Dataset: traffic_sign_dataset_clase (GitHub, farisea/my_rUBot_mecanum). Classes: forbidden, give way, left, nothing, right, stop.

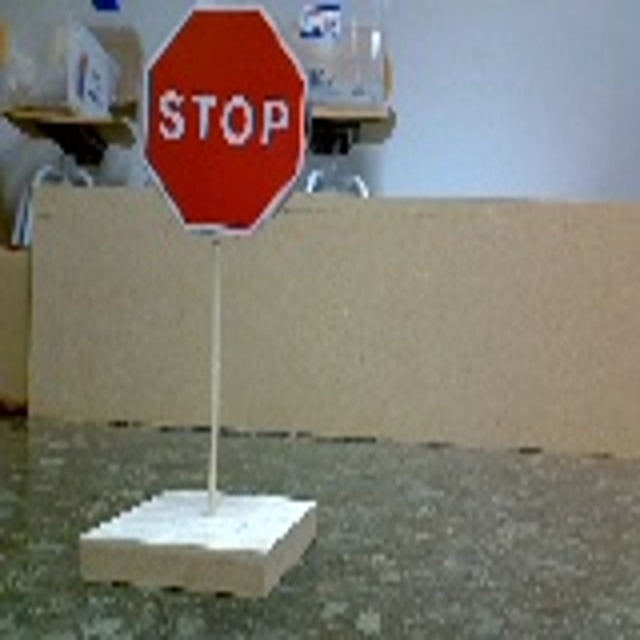
Label: stop

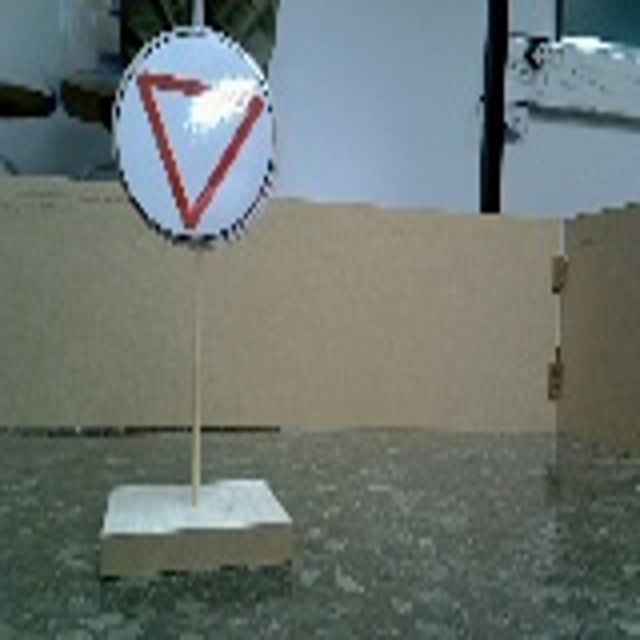
Label: give way

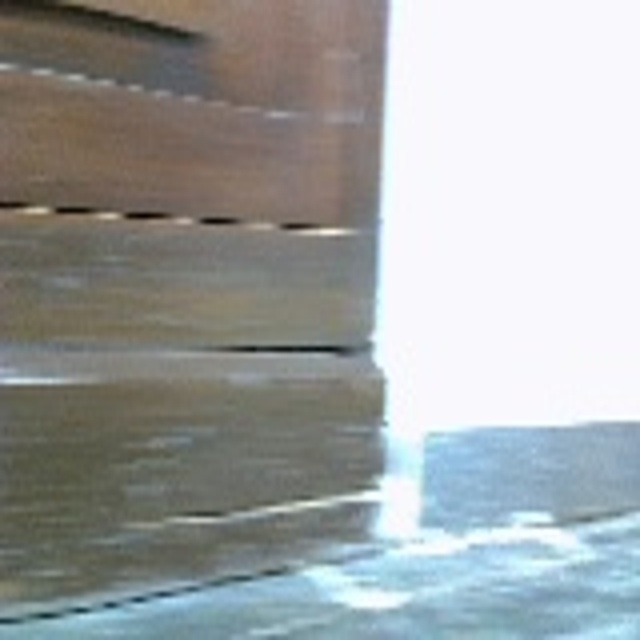
Label: nothing

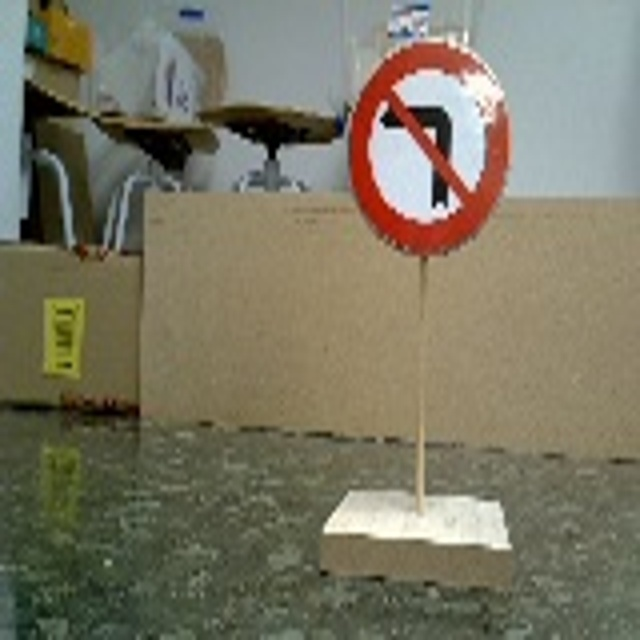
Label: right

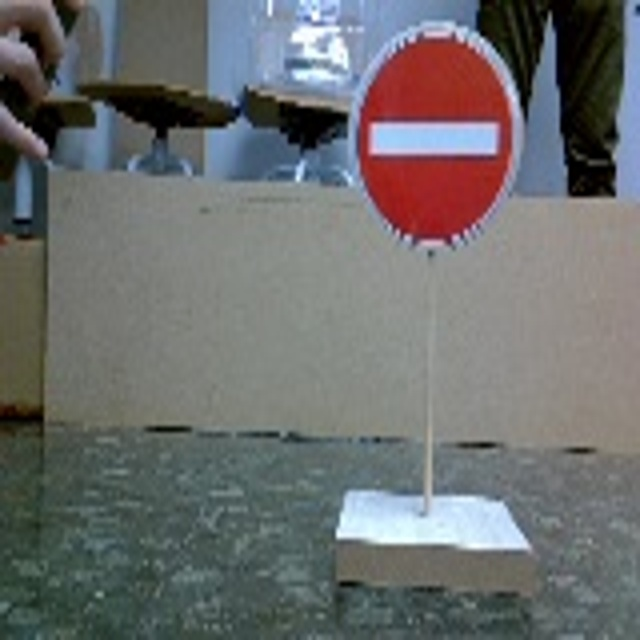
Label: forbidden

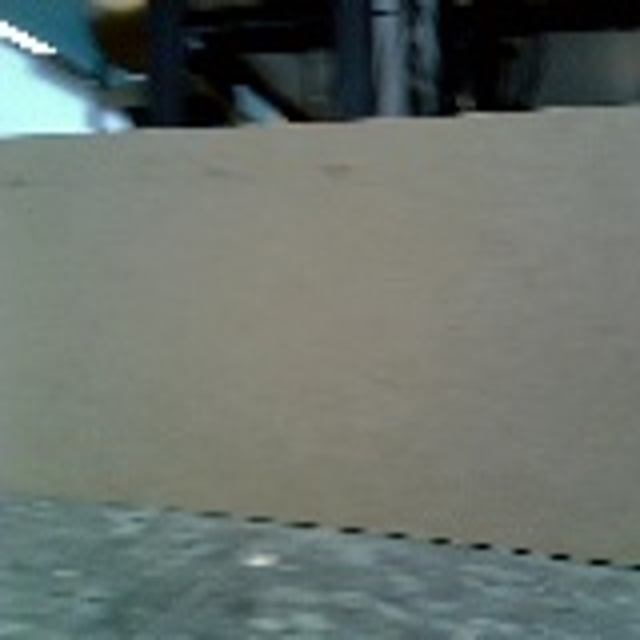
Label: nothing
